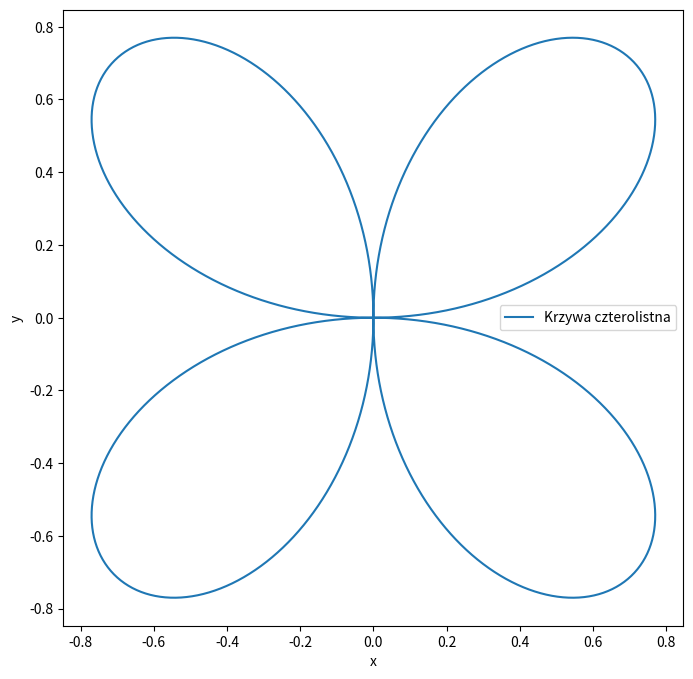

Generate this figure with matplotlib:
import numpy as np
import matplotlib.pyplot as plt

# Funkcja promienia
def r(theta):
    return np.sin(2 * theta)

# Zakres kąta theta
theta_values = np.linspace(0, 2 * np.pi, 1000)
# Wartości krzywej czterolistnej
r_values = r(theta_values) # promień krzywej czterolistnej w ukladzie biegunowym

# Przejście od układu biegunowego do kartezjańskiego
x_values = r_values * np.cos(theta_values)
y_values = r_values * np.sin(theta_values)

def w(x, y):
    return np.sin(2 * np.arctan2(y, x))

x_test = np.array([1.0, 1.5, 3.0, 0.15, 25, 22, -50.0])
y_test = np.array([2.0, 2.0, 100, -1000.0, 15, 80, 70.0])

for i in range(len(x_test)):
    print(f'Wartość r dla x = {x_test[i]} i y = {y_test[i]} wynosi {w(x_test[i], y_test[i])}')

x = np.linspace(-5, 5, 100)
# y = np.linspace(-5, 5, 100)
w_val = w(x, 0.0)

plt.figure(figsize=(8, 8))
plt.plot(x_values, y_values, label = 'Krzywa czterolistna')
# plt.plot(x, w_val, label = 'xx')
# plt.title('Wykres krzywej czterolistnej')s
plt.xlabel('x')
plt.ylabel('y')

# plt.xlim(-1.0, 1.0)
# plt.ylim(-1.0, 1.0)
# plt.grid(True)
plt.legend()
plt.show()
# w(x, y) = 1.0 if abs(x) = abs(y) and sign(x) = sign(y)
#          -1.0 if abs(x) = abs(y) and sign(x) != sign(y)
#               
#